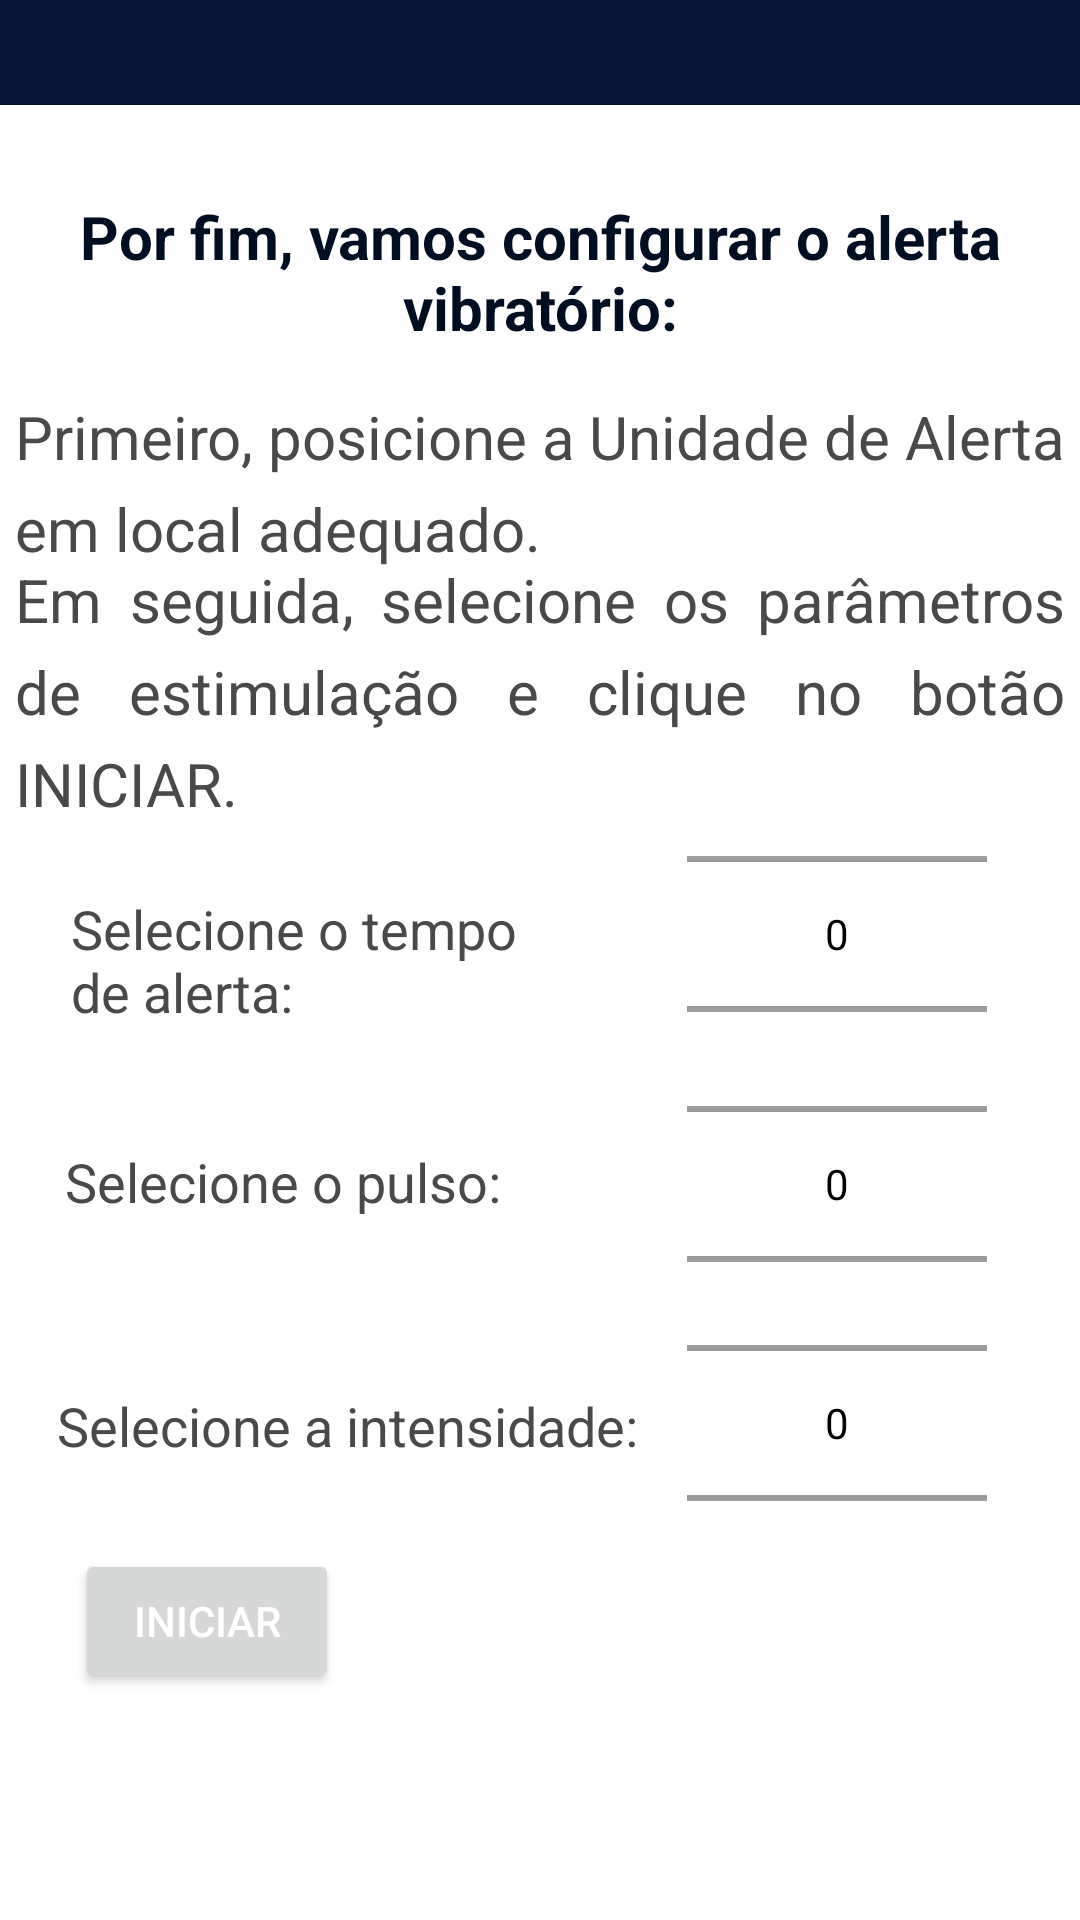

Layout XML and referenced resources for this Android screen:
<!-- AndroidManifest.xml: application theme Theme.MyApplication2 -->
<!-- res/layout/activity_register8.xml -->
<?xml version="1.0" encoding="utf-8"?>
<androidx.constraintlayout.widget.ConstraintLayout xmlns:android="http://schemas.android.com/apk/res/android"
    xmlns:app="http://schemas.android.com/apk/res-auto"
    xmlns:tools="http://schemas.android.com/tools"
    android:layout_width="match_parent"
    android:layout_height="match_parent"
    android:background="@color/white"
    tools:context=".Register.Register8Activity">


    <TextView
        android:id="@+id/vib_connection2"
        android:layout_width="350dp"
        android:layout_height="wrap_content"
        android:justificationMode="inter_word"
        android:lineSpacingExtra="7dp"
        android:text="@string/conectvibra5"
        android:textColor="@color/gray_letter"
        android:textSize="20dp"
        app:layout_constraintBottom_toBottomOf="parent"
        app:layout_constraintEnd_toEndOf="parent"
        app:layout_constraintHorizontal_bias="0.491"
        app:layout_constraintStart_toStartOf="parent"
        app:layout_constraintTop_toBottomOf="@+id/fragmentContainerView"
        app:layout_constraintVertical_bias="0.293" />

    <androidx.fragment.app.FragmentContainerView
        android:id="@+id/fragmentContainerView"
        android:layout_width="412dp"
        android:layout_height="35dp"
        android:background="#304463"
        android:backgroundTint="@color/blue1"
        app:layout_constraintBottom_toBottomOf="parent"
        app:layout_constraintEnd_toEndOf="parent"
        app:layout_constraintHorizontal_bias="1.0"
        app:layout_constraintStart_toStartOf="parent"
        app:layout_constraintTop_toTopOf="parent"
        app:layout_constraintVertical_bias="0.0" />


    <TextView
        android:id="@+id/inst_connection"
        android:layout_width="350dp"
        android:layout_height="wrap_content"
        android:text="@string/conectvibra"
        android:textAlignment="center"
        android:textColor="@color/blue2"
        android:textSize="20sp"
        android:textStyle="bold"
        app:layout_constraintBottom_toBottomOf="parent"
        app:layout_constraintEnd_toEndOf="parent"
        app:layout_constraintHorizontal_bias="0.491"
        app:layout_constraintStart_toStartOf="parent"
        app:layout_constraintTop_toBottomOf="@+id/fragmentContainerView"
        app:layout_constraintVertical_bias="0.055" />

    <TextView
        android:id="@+id/vib_connection"
        android:layout_width="350dp"
        android:layout_height="wrap_content"
        android:justificationMode="inter_word"
        android:lineSpacingExtra="7dp"
        android:text="@string/instruvibra"
        android:textColor="@color/gray_letter"
        android:textSize="20dp"
        app:layout_constraintBottom_toBottomOf="parent"
        app:layout_constraintEnd_toEndOf="parent"
        app:layout_constraintHorizontal_bias="0.491"
        app:layout_constraintStart_toStartOf="parent"
        app:layout_constraintTop_toBottomOf="@+id/fragmentContainerView"
        app:layout_constraintVertical_bias="0.177" />

    <Button
        android:id="@+id/btnNext8"
        android:layout_width="211dp"
        android:layout_height="wrap_content"
        android:background="@drawable/roundstyle"
        android:backgroundTint="@color/blue1"
        android:text="Próximo"
        android:textColor="@color/white"
        android:textColorHighlight="#4D6A96"
        android:textColorHint="#3F51B5"
        android:textColorLink="#4D6A96"
        android:textStyle="bold"
        app:layout_constraintBottom_toBottomOf="parent"
        app:layout_constraintEnd_toEndOf="parent"
        app:layout_constraintHorizontal_bias="0.92"
        app:layout_constraintStart_toStartOf="parent"
        app:layout_constraintTop_toTopOf="parent"
        app:layout_constraintVertical_bias="0.942"
        tools:ignore="MissingConstraints" />


    <TextView
        android:id="@+id/textView7"
        android:layout_width="wrap_content"
        android:layout_height="wrap_content"
        android:text="@string/conectvibra2"
        android:textColor="@color/gray_letter"
        android:textSize="18sp"
        app:layout_constraintBottom_toBottomOf="parent"
        app:layout_constraintEnd_toEndOf="parent"
        app:layout_constraintHorizontal_bias="0.101"
        app:layout_constraintStart_toStartOf="parent"
        app:layout_constraintTop_toTopOf="parent"
        app:layout_constraintVertical_bias="0.62" />

    <TextView
        android:id="@+id/textView17"
        android:layout_width="170dp"
        android:layout_height="wrap_content"
        android:text="@string/conectvibra1"
        android:textColor="@color/gray_letter"
        android:textSize="18sp"
        app:layout_constraintBottom_toBottomOf="parent"
        app:layout_constraintEnd_toEndOf="parent"
        app:layout_constraintHorizontal_bias="0.124"
        app:layout_constraintStart_toStartOf="parent"
        app:layout_constraintTop_toTopOf="parent" />

    <NumberPicker
        android:id="@+id/intensidade1"
        android:layout_width="100dp"
        android:layout_height="100dp"
        android:orientation="vertical"
        android:textColor="@color/black"
        android:theme="@style/AppTheme.Picker"
        app:layout_constraintBottom_toBottomOf="parent"
        app:layout_constraintEnd_toEndOf="parent"
        app:layout_constraintHorizontal_bias="0.881"
        app:layout_constraintStart_toStartOf="parent"
        app:layout_constraintTop_toTopOf="parent"
        app:layout_constraintVertical_bias="0.786" />

    <NumberPicker
        android:id="@+id/pulso1"
        android:layout_width="100dp"
        android:layout_height="100dp"
        android:orientation="horizontal"
        android:textColor="@color/black"
        android:theme="@style/AppTheme.Picker"
        app:layout_constraintBottom_toBottomOf="parent"
        app:layout_constraintEnd_toEndOf="parent"
        app:layout_constraintHorizontal_bias="0.881"
        app:layout_constraintStart_toStartOf="parent"
        app:layout_constraintTop_toTopOf="parent"
        app:layout_constraintVertical_bias="0.638" />

    <NumberPicker
        android:id="@+id/tempo1"
        android:layout_width="100dp"
        android:layout_height="100dp"
        android:orientation="horizontal"
        android:textColor="@color/black"
        android:theme="@style/AppTheme.Picker"
        app:layout_constraintBottom_toBottomOf="parent"
        app:layout_constraintEnd_toEndOf="parent"
        app:layout_constraintHorizontal_bias="0.881"
        app:layout_constraintStart_toStartOf="parent"
        app:layout_constraintTop_toTopOf="parent"
        app:layout_constraintVertical_bias="0.484" />

    <Button
        android:id="@+id/buttontestvibra"
        android:layout_width="wrap_content"
        android:layout_height="wrap_content"
        android:text="Iniciar"
        android:textColor="@color/white"
        app:layout_constraintBottom_toBottomOf="parent"
        app:layout_constraintEnd_toEndOf="parent"
        app:layout_constraintHorizontal_bias="0.092"
        app:layout_constraintStart_toStartOf="parent"
        app:layout_constraintTop_toTopOf="parent"
        app:layout_constraintVertical_bias="0.872" />

    <TextView
        android:id="@+id/nomeusuario"
        android:layout_width="wrap_content"
        android:layout_height="wrap_content"
        android:text="@string/conectvibra4"
        android:textColor="@color/gray_letter"
        android:textSize="18sp"
        app:layout_constraintBottom_toBottomOf="parent"
        app:layout_constraintEnd_toEndOf="parent"
        app:layout_constraintHorizontal_bias="0.115"
        app:layout_constraintStart_toStartOf="parent"
        app:layout_constraintTop_toTopOf="parent"
        app:layout_constraintVertical_bias="0.752" />


</androidx.constraintlayout.widget.ConstraintLayout>
<!-- resources referenced by this layout -->
<resources>
  <color name="black">#FF000000</color>
  <color name="blue1">#081433</color>
  <color name="blue2">#010D20</color>
  <color name="gray_letter">#494949</color>
  <color name="white">#FFFFFFFF</color>
  <string name="conectvibra">Por fim, vamos configurar o alerta vibratório:</string>
  <string name="conectvibra1">Selecione o tempo de alerta:</string>
  <string name="conectvibra2">Selecione o pulso:</string>
  <string name="conectvibra4">Selecione a intensidade:</string>
  <string name="conectvibra5">Em seguida, selecione os parâmetros de estimulação e clique no botão INICIAR.</string>
  <string name="instruvibra">Primeiro, posicione a Unidade de Alerta em local adequado.  </string>
  <style name="AppTheme.Picker" parent="Theme.AppCompat.Light.NoActionBar">
          <item name="android:textColorPrimary">@android:color/black</item>
      </style>
  <style name="Theme.MyApplication2" parent="Base.Theme.MyApplication2" />
  <style name="Base.Theme.MyApplication2" parent="Theme.Material3.DayNight.NoActionBar">
          
          <item name="colorPrimary">@color/blue1</item>
      </style>
</resources>
